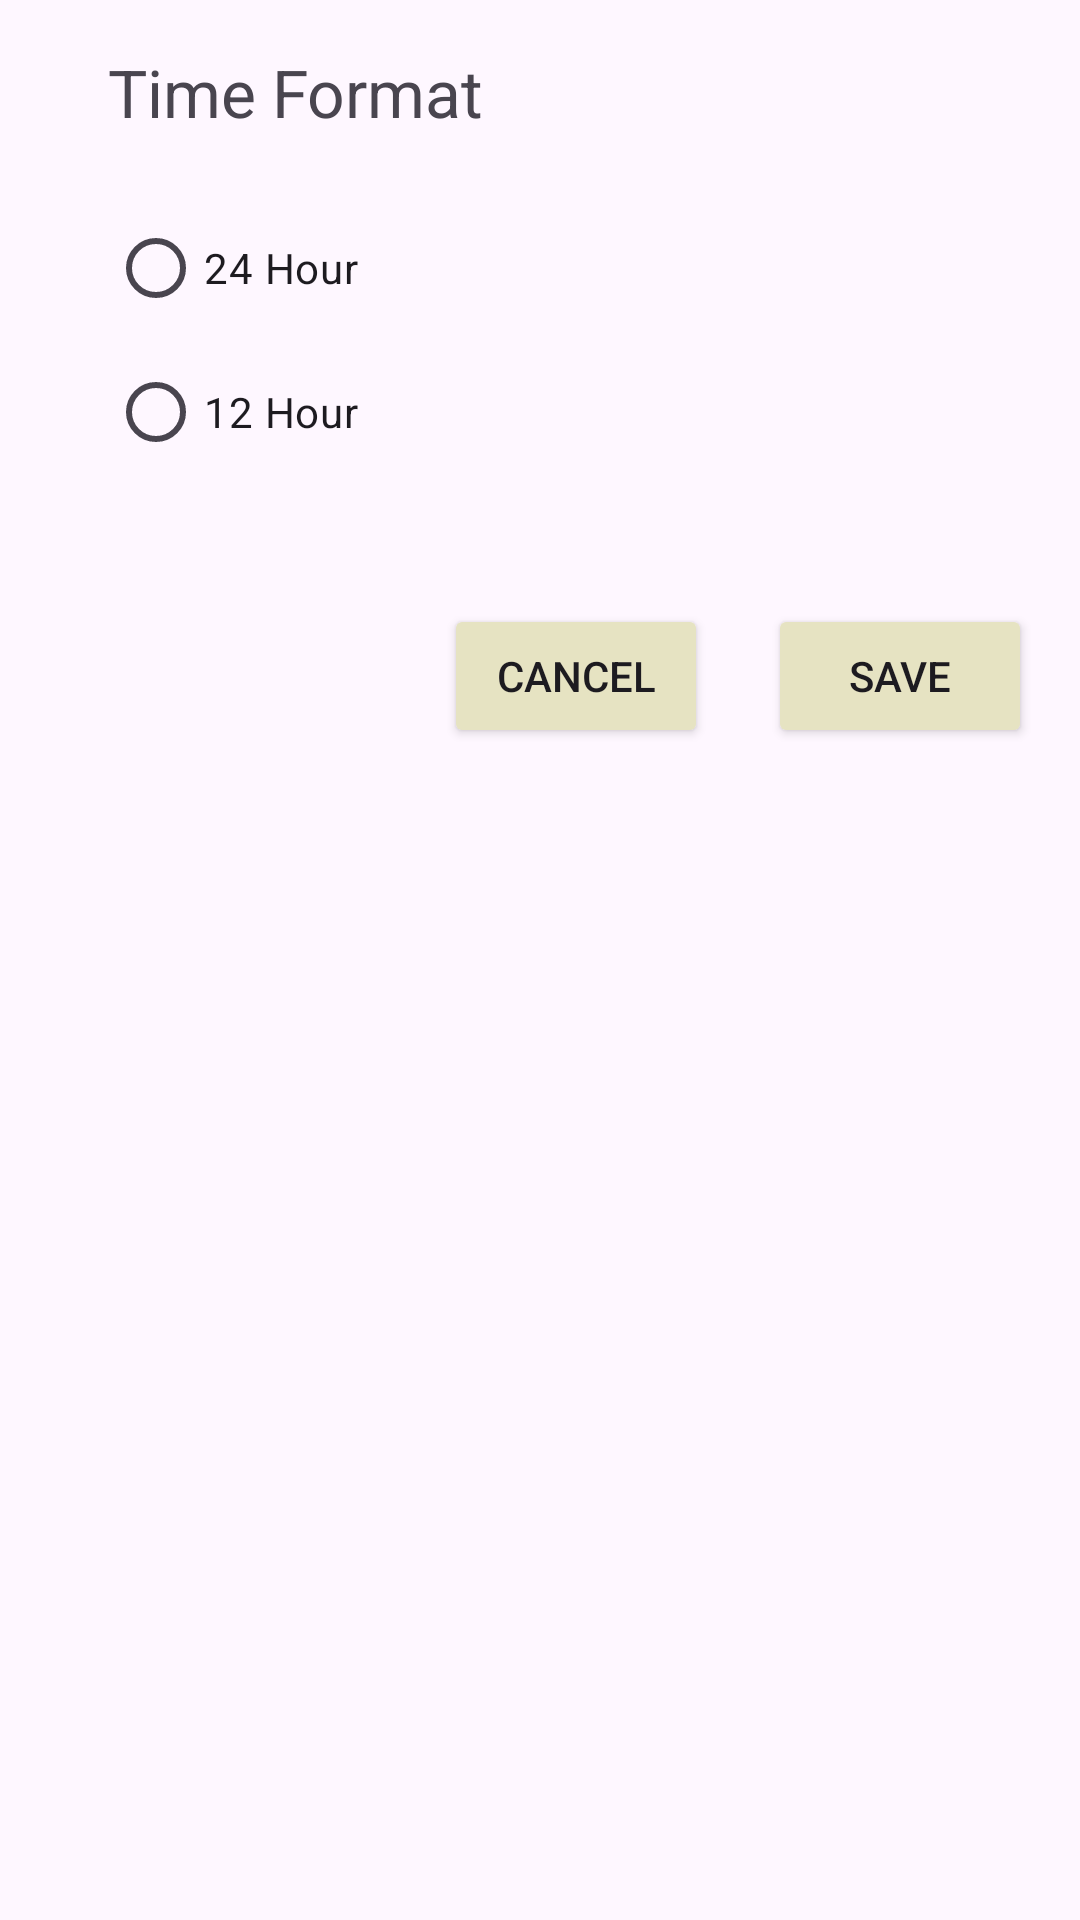

This screen was rendered from an Android layout file. Write that file and the resources it references.
<!-- AndroidManifest.xml: application theme Theme.NopeDot -->
<!-- res/layout/select_time_format.xml -->
<?xml version="1.0" encoding="utf-8"?>
<RelativeLayout xmlns:android="http://schemas.android.com/apk/res/android"
    android:layout_width="match_parent"
    android:layout_height="wrap_content"
    android:padding="16dp">

    <TextView
        android:id="@+id/timeFormat"
        android:layout_width="wrap_content"
        android:layout_height="wrap_content"
        android:text="@string/time_format"
        android:layout_marginStart="20dp"
        android:textSize="22sp"
        android:layout_alignParentStart="true"
        android:layout_alignParentTop="true"/>

    <RadioGroup
        android:id="@+id/radioGroupTimeFormats"
        android:layout_width="match_parent"
        android:layout_height="wrap_content"
        android:layout_margin="20dp"
        android:layout_below="@id/timeFormat">

        <RadioButton
            android:id="@+id/hour24"
            android:layout_width="match_parent"
            android:layout_height="wrap_content"
            android:text="@string/_24_hour" />

        <RadioButton
            android:id="@+id/hour12"
            android:layout_width="match_parent"
            android:layout_height="wrap_content"
            android:text="@string/_12_hour" />

    </RadioGroup>

    <Button
        android:id="@+id/buttonCancel"
        android:layout_width="wrap_content"
        android:layout_height="wrap_content"
        android:backgroundTint="@color/secondaryColor"
        android:layout_marginEnd="20dp"
        android:text="@string/cancel"
        android:layout_toStartOf="@id/buttonSave"
        android:layout_below="@id/radioGroupTimeFormats"
        android:layout_marginTop="20dp" />

    <Button
        android:id="@+id/buttonSave"
        android:layout_width="wrap_content"
        android:layout_height="wrap_content"
        android:backgroundTint="@color/secondaryColor"
        android:text="@string/save"
        android:layout_alignParentEnd="true"
        android:layout_below="@id/radioGroupTimeFormats"
        android:layout_marginTop="20dp" />

</RelativeLayout>
<!-- resources referenced by this layout -->
<resources>
  <color name="secondaryColor">#E6E3C2</color>
  <string name="_12_hour">12 Hour</string>
  <string name="_24_hour">24 Hour</string>
  <string name="cancel">CANCEL</string>
  <string name="save">Save</string>
  <string name="time_format">Time Format</string>
  <style name="Theme.NopeDot" parent="Theme.MaterialComponents.DayNight.NoActionBar">
          
          <item name="android:statusBarColor">@color/thirdColor</item>
          <item name="android:textColor">@color/white</item>
          <item name="android:textColorPrimary">@android:color/white</item>
          <item name="colorPrimary">@color/backgroundColor</item>
          <item name="android:forceDarkAllowed" tools:targetApi="q">false</item>
          <item name="android:windowTranslucentStatus">false</item>
      </style>
  <color name="thirdColor">#111111</color>
  <color name="white">#FFFFFFFF</color>
  <color name="backgroundColor">#191919</color>
</resources>
